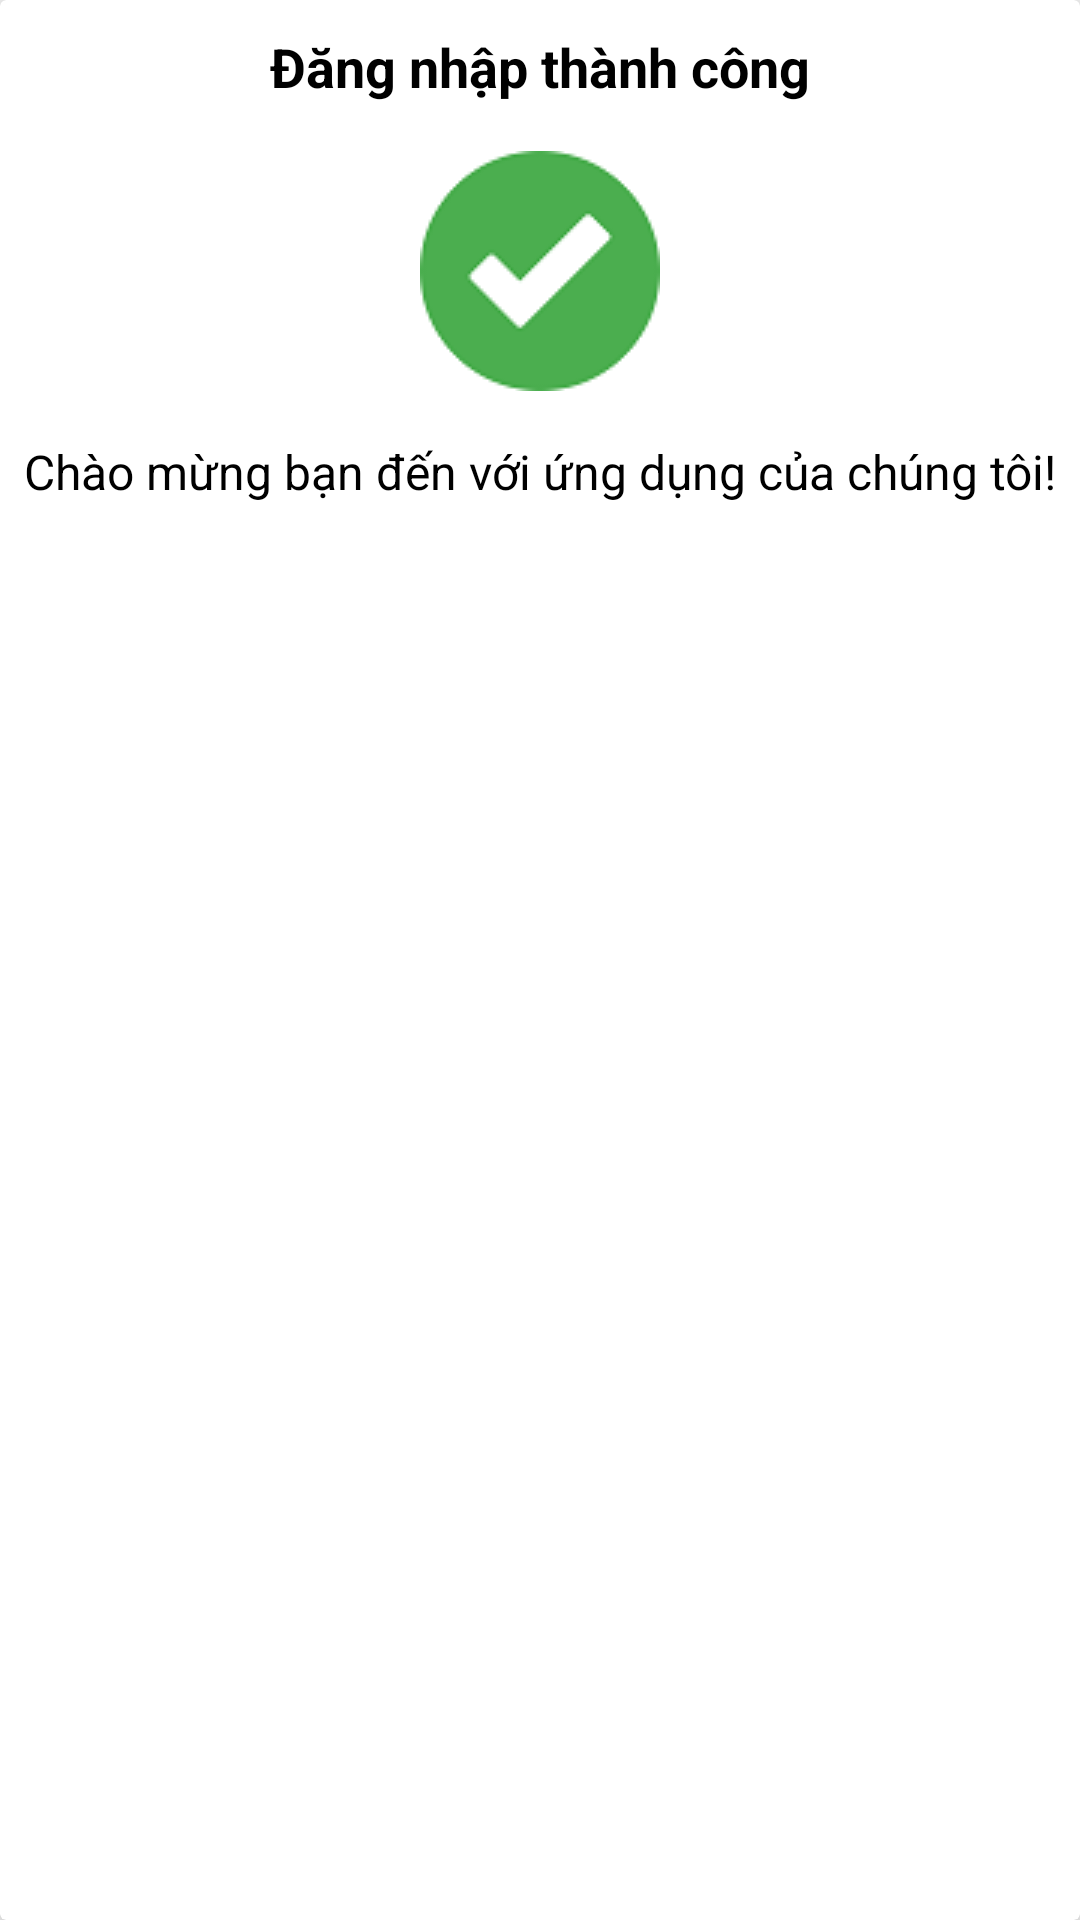

Produce the Android XML layout that renders to this screen, including the resource entries it uses.
<!-- AndroidManifest.xml: application theme Theme.DoAnCuoiKy -->
<!-- res/layout/custom_success.xml -->
<androidx.cardview.widget.CardView xmlns:android="http://schemas.android.com/apk/res/android"
    xmlns:app="http://schemas.android.com/apk/res-auto"
    android:id="@+id/cv_success"
    android:layout_width="match_parent"
    android:layout_height="220dp"
    android:layout_margin="20dp"
    app:cardElevation="10dp"
    android:layout_gravity="center"
    android:background="@drawable/white_background">

    <LinearLayout
        android:layout_width="match_parent"
        android:layout_height="220dp"
        android:orientation="vertical">

        <TextView
            android:id="@+id/dialog_title"
            android:layout_width="match_parent"
            android:layout_height="wrap_content"
            android:layout_marginTop="10dp"
            android:layout_marginBottom="16dp"
            android:gravity="center"
            android:text="Đăng nhập thành công"
            android:textColor="@android:color/black"
            android:textSize="18sp"
            android:textStyle="bold" />

        <ImageView
            android:id="@+id/dialog_image"
            android:layout_width="80dp"
            android:layout_height="80dp"
            android:layout_gravity="center"
            android:src="@drawable/accept" />

        <TextView
            android:id="@+id/dialog_message"
            android:layout_width="match_parent"
            android:layout_height="wrap_content"
            android:layout_marginTop="16dp"
            android:layout_marginBottom="10dp"
            android:gravity="center"
            android:text="Chào mừng bạn đến với ứng dụng của chúng tôi!"
            android:textColor="@android:color/black"
            android:textSize="16sp" />
    </LinearLayout>

</androidx.cardview.widget.CardView>
<!-- resources referenced by this layout -->
<resources>
  <!-- drawable accept: png bitmap (drawable, 3021 bytes) -->
  <!-- drawable white_background (drawable) -->
  <?xml version="1.0" encoding="utf-8"?>
  <shape xmlns:android="http://schemas.android.com/apk/res/android"
      android:shape="rectangle">
  
      <solid android:color="#fff"/> 
      <corners android:radius="20dp"/> 
  
  </shape>
  <style name="Theme.DoAnCuoiKy" parent="Theme.AppCompat.Light.NoActionBar">
  
      </style>
</resources>
